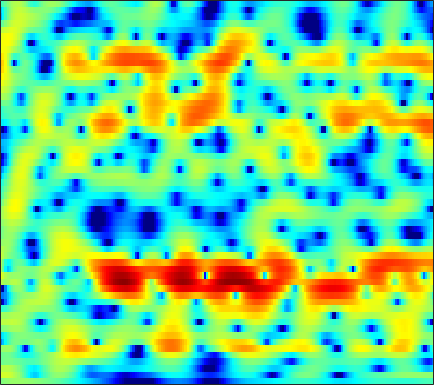

The data file committed next to this chart (first rows):
-0.17749, 0.088816, 0.37134, 0.57935, 0.69204, 0.79516, 0.84779, 0.86253, 0.85432, 0.8182, 0.76545, 0.71786, 0.63615, 0.5352, 0.45252, 0.33922, 0.22217, 0.13618, 0.015716, -0.11253, -0.2369, -0.33324, -0.47838, -0.64658
3.044, 3.068, 3.02, 2.872, 2.691, 2.347, 1.88, 1.444, 0.7373, -0.1277, -1.169, -2.065, -3.397, -4.797, -5.746, -6.543, -6.474, -5.886, -4.733, -3.51, -2.405, -1.692, -0.9057, -0.3037
1.923, 1.986, 1.998, 1.914, 1.779, 1.499, 1.103, 0.7266, 0.1132, -0.6335, -1.508, -2.237, -3.271, -4.271, -4.883, -5.308, -5.142, -4.657, -3.717, -2.664, -1.653, -0.9603, -0.1688, 0.4775
-0.8622, -0.6316, -0.4241, -0.3334, -0.3391, -0.4286, -0.5972, -0.7609, -1.019, -1.296, -1.56, -1.732, -1.908, -2.004, -2.009, -1.921, -1.724, -1.507, -1.143, -0.7282, -0.2762, 0.07304, 0.5306, 0.9665
-0.9326, -0.6972, -0.534, -0.5668, -0.7177, -1.067, -1.583, -2.067, -2.802, -3.564, -4.199, -4.476, -4.49, -4.127, -3.676, -2.986, -2.287, -1.791, -1.199, -0.6925, -0.2492, 0.05842, 0.4746, 0.9172
0.5902, 0.7902, 0.9799, 1.019, 0.9012, 0.5127, -0.2577, -1.147, -2.919, -5.66, -10.09, -14.96, -13.52, -7.742, -4.979, -2.525, -1.018, -0.3188, 0.1268, 0.05735, -0.5348, -1.334, -2.836, -4.393
-9.317, -7.012, -4.479, -2.659, -1.697, -0.8403, -0.3919, -0.2517, -0.2819, -0.4407, -0.6108, -0.6661, -0.5882, -0.3353, -0.08833, 0.265, 0.5296, 0.6296, 0.5741, 0.2747, -0.2867, -0.8665, -1.77, -2.537
-6.239, -5.333, -4.002, -2.773, -1.989, -1.155, -0.5789, -0.2833, -0.03157, 0.07657, 0.07485, 0.02713, -0.08111, -0.213, -0.3257, -0.47, -0.6031, -0.6843, -0.7516, -0.754, -0.6847, -0.5759, -0.3478, -0.0199
-0.1988, 0.02794, 0.3521, 0.67, 0.8794, 1.098, 1.23, 1.26, 1.187, 0.972, 0.6146, 0.2523, -0.374, -1.163, -1.852, -2.866, -3.883, -4.516, -4.975, -4.806, -4.082, -3.33, -2.24, -1.172
1.999, 2.08, 2.19, 2.289, 2.34, 2.361, 2.315, 2.22, 1.991, 1.618, 1.072, 0.5242, -0.4463, -1.734, -2.994, -5.229, -8.496, -12.23, -20.8, -15.94, -9.668, -6.83, -4.243, -2.413
1.091, 1.086, 1.148, 1.276, 1.396, 1.55, 1.676, 1.726, 1.703, 1.581, 1.336, 1.057, 0.5559, -0.08193, -0.6493, -1.476, -2.285, -2.796, -3.197, -3.183, -2.815, -2.38, -1.743, -1.165
-3.217, -3.188, -2.744, -2.023, -1.414, -0.6211, 0.07789, 0.5204, 1, 1.338, 1.536, 1.611, 1.623, 1.542, 1.437, 1.27, 1.086, 0.9588, 0.8174, 0.7165, 0.6291, 0.5596, 0.434, 0.2347
-23.22, -15.95, -10.12, -6.71, -4.893, -3.024, -1.608, -0.7701, 0.124, 0.7867, 1.261, 1.521, 1.785, 1.955, 2.057, 2.162, 2.233, 2.264, 2.268, 2.217, 2.102, 1.947, 1.631, 1.167
-9.554, -9.673, -8.637, -6.779, -5.273, -3.482, -2.031, -1.198, -0.3705, 0.1273, 0.4238, 0.5528, 0.6498, 0.7805, 0.9193, 1.203, 1.569, 1.859, 2.197, 2.433, 2.537, 2.51, 2.319, 1.947
-16.42, -18.06, -9.304, -5.057, -3.02, -1.208, -0.05323, 0.4624, 0.6914, 0.4566, -0.2745, -1.162, -2.697, -4.064, -4.232, -2.991, -1.049, 0.2747, 1.675, 2.6, 3.1, 3.234, 3.153, 2.769
2.185, 1.492, 1.129, 1.259, 1.467, 1.762, 1.925, 1.907, 1.59, 0.8965, -0.3755, -1.763, -4.357, -7.44, -8.152, -5.519, -2.363, -0.5893, 1.079, 2.109, 2.541, 2.51, 2, 0.977
3.783, 2.774, 1.733, 1.046, 0.7855, 0.712, 0.779, 0.8264, 0.8013, 0.5837, 0.2153, -0.06985, -0.4788, -0.6994, -0.7103, -0.437, 0.06829, 0.5006, 1.021, 1.335, 1.409, 1.224, 0.5517, -0.6215
1.486, -1.044, -4.829, -6.855, -5.767, -3.409, -1.603, -0.7211, 0.01252, 0.3222, 0.3654, 0.2477, 0.006999, -0.2062, -0.3029, -0.2372, 0.05459, 0.396, 0.9452, 1.452, 1.838, 2.022, 2.071, 1.845
1.479, -0.6427, -3.396, -4.816, -4.405, -3.009, -1.849, -1.3, -1.003, -1.16, -1.721, -2.452, -3.677, -5.211, -6.287, -7.059, -6.334, -5.017, -3.022, -1.155, 0.347, 1.247, 2.185, 2.829
2.53, 1.833, 0.9825, 0.2686, -0.1504, -0.6287, -1.118, -1.545, -2.31, -3.346, -4.76, -6.059, -8.259, -11.25, -14.3, -18.64, -15.65, -11.7, -7.668, -4.684, -2.356, -0.9609, 0.5413, 1.704
1.836, 1.643, 1.299, 0.869, 0.4718, -0.1867, -1.002, -1.757, -2.969, -4.451, -6.19, -7.633, -9.629, -11.28, -11.99, -11.86, -10.63, -9.216, -7.066, -4.878, -2.903, -1.578, -0.05349, 1.205
0.5711, 0.8403, 0.9922, 0.9121, 0.6955, 0.2035, -0.5474, -1.299, -2.579, -4.25, -6.451, -8.585, -12.46, -19.32, -36.77, -18.94, -12.46, -9.463, -6.538, -4.217, -2.313, -1.106, 0.2798, 1.428
-0.6226, 0.01888, 0.5869, 0.8419, 0.8577, 0.6535, 0.1988, -0.3002, -1.179, -2.287, -3.625, -4.718, -6.206, -7.389, -7.798, -7.478, -6.415, -5.383, -3.928, -2.565, -1.325, -0.4816, 0.5095, 1.355
-0.7073, -0.0456, 0.6096, 1.026, 1.189, 1.21, 1.03, 0.7745, 0.2902, -0.3221, -0.9981, -1.525, -2.181, -2.699, -2.949, -3.074, -2.942, -2.706, -2.246, -1.677, -1.067, -0.6036, -0.01508, 0.5159
0.1689, 0.7476, 1.376, 1.843, 2.069, 2.208, 2.16, 2.007, 1.656, 1.155, 0.5405, 0.0181, -0.7029, -1.415, -1.899, -2.416, -2.724, -2.794, -2.705, -2.419, -2.025, -1.71, -1.293, -0.9236
0.9992, 1.663, 2.425, 3.013, 3.325, 3.565, 3.59, 3.462, 3.092, 2.486, 1.628, 0.8237, -0.4693, -2.005, -3.27, -4.916, -6.121, -6.42, -6.004, -5.149, -4.281, -3.754, -3.258, -2.97
0.6247, 1.626, 2.757, 3.625, 4.111, 4.527, 4.676, 4.609, 4.267, 3.621, 2.627, 1.617, -0.1691, -2.62, -5.131, -10.18, -21.52, -21.92, -11.87, -8.103, -6.266, -5.584, -5.373, -5.793
-1.266, 0.16, 1.683, 2.847, 3.514, 4.138, 4.475, 4.543, 4.387, 3.947, 3.217, 2.475, 1.225, -0.309, -1.587, -3.284, -4.629, -5.163, -5.258, -5.073, -5.021, -5.244, -6.014, -7.532
-2.497, -1.181, 0.2948, 1.499, 2.225, 2.967, 3.462, 3.668, 3.732, 3.558, 3.171, 2.756, 2.053, 1.234, 0.5803, -0.2833, -1.075, -1.597, -2.187, -2.735, -3.283, -3.758, -4.518, -5.457
-2.972, -1.941, -0.6463, 0.5227, 1.267, 2.093, 2.704, 3.018, 3.239, 3.24, 3.033, 2.756, 2.242, 1.608, 1.073, 0.3234, -0.4037, -0.9117, -1.511, -2.002, -2.407, -2.673, -3.019, -3.367
-4.23, -3.058, -1.539, -0.1763, 0.73, 1.755, 2.538, 2.968, 3.321, 3.423, 3.258, 2.96, 2.353, 1.502, 0.738, -0.3893, -1.532, -2.279, -2.98, -3.213, -3.09, -2.86, -2.509, -2.204
-7.087, -5.176, -2.973, -1.131, 0.08071, 1.432, 2.501, 3.106, 3.638, 3.844, 3.711, 3.374, 2.565, 1.307, 0.01418, -2.289, -5.45, -8.396, -11.43, -9.631, -6.547, -4.776, -3.051, -1.852
-9.652, -7.814, -5.415, -3.189, -1.653, 0.09853, 1.543, 2.387, 3.201, 3.634, 3.694, 3.498, 2.85, 1.76, 0.5961, -1.472, -4.151, -6.388, -8.441, -7.767, -5.917, -4.676, -3.384, -2.358
-15.14, -13.35, -9.743, -6.32, -4.114, -1.703, 0.1866, 1.295, 2.418, 3.168, 3.548, 3.615, 3.425, 2.919, 2.358, 1.418, 0.3346, -0.4683, -1.475, -2.362, -3.212, -3.873, -4.82, -5.542
-17.26, -15.3, -10.86, -7.13, -4.939, -2.572, -0.7084, 0.4287, 1.616, 2.501, 3.109, 3.369, 3.519, 3.437, 3.246, 2.824, 2.218, 1.643, 0.7119, -0.5024, -2.135, -3.803, -7.092, -13.19
-8.308, -7.878, -6.891, -5.563, -4.525, -3.133, -1.872, -1.017, -0.02847, 0.7662, 1.398, 1.773, 2.13, 2.356, 2.425, 2.381, 2.19, 1.917, 1.41, 0.7181, -0.1497, -0.9006, -1.91, -2.666
-7.274, -7.189, -6.748, -6.017, -5.348, -4.383, -3.466, -2.849, -2.107, -1.469, -0.9181, -0.4941, 0.0418, 0.5632, 0.9177, 1.325, 1.617, 1.757, 1.796, 1.704, 1.506, 1.315, 1.054, 0.858
-10.28, -10.72, -9.977, -8.448, -7.222, -5.904, -4.924, -4.458, -4.147, -4.028, -3.88, -3.625, -2.872, -1.771, -0.8352, 0.3563, 1.34, 1.928, 2.478, 2.776, 2.86, 2.815, 2.65, 2.42
-17.18, -23.67, -14.54, -9.528, -7.252, -5.449, -4.61, -4.525, -5.206, -7.023, -10.38, -13.54, -10.81, -5.534, -2.668, 0.06735, 1.944, 2.918, 3.788, 4.22, 4.271, 4.087, 3.589, 2.858
-5.176, -5.303, -4.846, -3.974, -3.272, -2.587, -2.342, -2.431, -2.986, -4.125, -5.449, -5.904, -4.819, -2.401, -0.5106, 1.601, 3.17, 4.002, 4.699, 4.93, 4.691, 4.183, 3.012, 1.161
-3.396, -2.97, -2.476, -2.057, -1.852, -1.659, -1.588, -1.623, -1.704, -1.737, -1.605, -1.327, -0.6535, 0.2797, 1.075, 2.092, 2.967, 3.477, 3.859, 3.891, 3.529, 2.96, 1.765, -0.005084
-3.226, -2.515, -1.931, -1.687, -1.697, -1.901, -2.239, -2.546, -2.885, -2.911, -2.56, -2.065, -1.142, -0.0841, 0.6889, 1.637, 2.424, 2.858, 3.228, 3.316, 3.113, 2.778, 2.099, 1.198
-1.086, -0.6976, -0.5338, -0.767, -1.186, -2.163, -3.67, -5.144, -7.498, -9.25, -8.255, -6.269, -3.649, -1.494, -0.2093, 1.158, 2.156, 2.703, 3.194, 3.428, 3.421, 3.274, 2.894, 2.324
1.443, 1.425, 1.157, 0.5772, -0.113, -1.414, -3.304, -5.229, -8.658, -12.05, -10.46, -7.493, -4.292, -1.993, -0.6914, 0.6232, 1.562, 2.085, 2.553, 2.819, 2.903, 2.847, 2.624, 2.229
2.893, 2.689, 2.273, 1.679, 1.105, 0.2115, -0.788, -1.558, -2.435, -2.978, -2.985, -2.673, -2.035, -1.338, -0.8424, -0.2944, 0.1371, 0.3629, 0.584, 0.7123, 0.7751, 0.7807, 0.7409, 0.6318
3.981, 3.67, 3.156, 2.548, 2.066, 1.379, 0.7103, 0.2502, -0.2793, -0.6846, -0.9617, -1.107, -1.238, -1.353, -1.46, -1.648, -1.883, -2.081, -2.31, -2.47, -2.503, -2.416, -2.171, -1.819
5.161, 4.674, 3.922, 3.095, 2.461, 1.665, 0.9782, 0.5594, 0.1123, -0.2156, -0.5311, -0.796, -1.232, -1.806, -2.368, -3.282, -4.416, -5.324, -6.537, -7.446, -7.754, -7.506, -6.649, -5.406
6.374, 5.602, 4.33, 2.818, 1.569, 0.02678, -1.03, -1.331, -1.209, -0.9003, -0.7118, -0.7428, -1.109, -1.89, -2.76, -4.407, -6.7, -8.926, -13, -18.43, -20.77, -18.25, -14.43, -10.84
7.004, 6.059, 4.272, 1.674, -1.095, -6.905, -16.54, -10.72, -4.974, -2.336, -1.097, -0.7135, -0.8124, -1.479, -2.289, -3.892, -6.111, -8.222, -11.97, -16.23, -19.92, -23.02, -33.22, -17.59
5.744, 5.217, 4.077, 2.429, 0.9018, -1.236, -2.707, -2.905, -2.362, -1.741, -1.475, -1.564, -1.967, -2.618, -3.26, -4.202, -5.273, -6.213, -7.53, -8.876, -9.976, -10.47, -10.04, -8.293
4.234, 4.339, 4.139, 3.622, 3.075, 2.259, 1.409, 0.7972, -0.05825, -1.024, -2.203, -3.276, -4.83, -6.23, -6.895, -7.078, -6.75, -6.449, -6.034, -5.729, -5.437, -5.131, -4.565, -3.734
3.967, 4.325, 4.518, 4.429, 4.215, 3.716, 3.011, 2.321, 1.156, -0.399, -2.515, -4.635, -8.787, -16.51, -26.55, -14.05, -9.151, -7.064, -5.363, -4.314, -3.677, -3.354, -3.063, -2.813
3.701, 4.018, 4.292, 4.39, 4.344, 4.104, 3.648, 3.14, 2.245, 1.048, -0.4678, -1.83, -3.794, -5.538, -6.214, -5.972, -4.985, -4.226, -3.464, -3.026, -2.922, -3.069, -3.517, -4.269
1.992, 2.362, 2.832, 3.213, 3.401, 3.521, 3.449, 3.277, 2.878, 2.315, 1.619, 1.055, 0.3066, -0.3498, -0.7151, -1.04, -1.225, -1.342, -1.528, -1.878, -2.471, -3.135, -4.396, -6.269
-1.617, -0.773, 0.3408, 1.306, 1.892, 2.476, 2.839, 2.979, 2.998, 2.864, 2.606, 2.362, 1.987, 1.601, 1.31, 0.9389, 0.5613, 0.2635, -0.1951, -0.7799, -1.554, -2.29, -3.55, -5.147
-7.197, -4.711, -2.257, -0.486, 0.5211, 1.511, 2.189, 2.515, 2.762, 2.814, 2.719, 2.566, 2.3, 1.992, 1.746, 1.421, 1.105, 0.8681, 0.5105, 0.0945, -0.425, -0.9019, -1.668, -2.574
-6.332, -4.442, -2.357, -0.7473, 0.2037, 1.165, 1.826, 2.143, 2.357, 2.348, 2.151, 1.902, 1.486, 1.031, 0.7256, 0.4102, 0.2453, 0.2032, 0.2238, 0.2563, 0.2357, 0.1523, -0.06656, -0.4352
-2.544, -1.85, -0.9057, -0.01768, 0.5701, 1.223, 1.676, 1.876, 1.911, 1.674, 1.131, 0.5318, -0.5294, -1.77, -2.651, -3.358, -3.209, -2.623, -1.578, -0.5967, 0.179, 0.6053, 0.9694, 1.121
